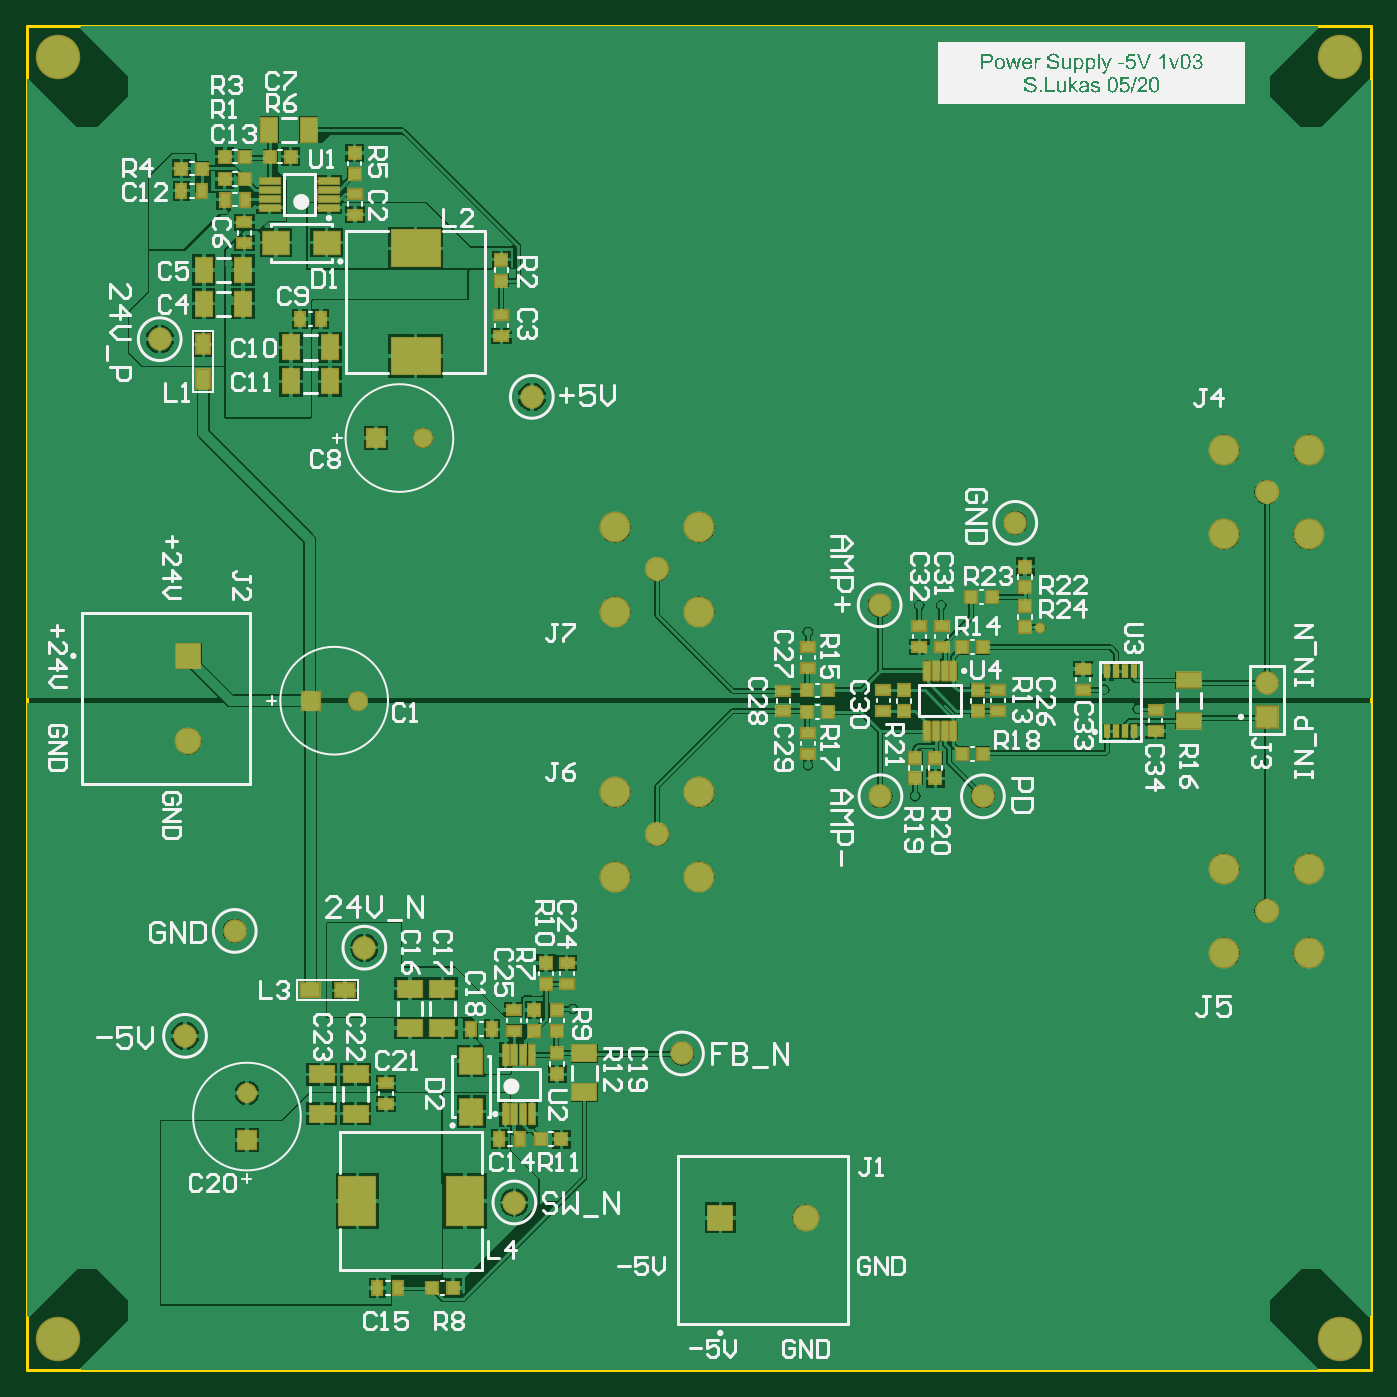
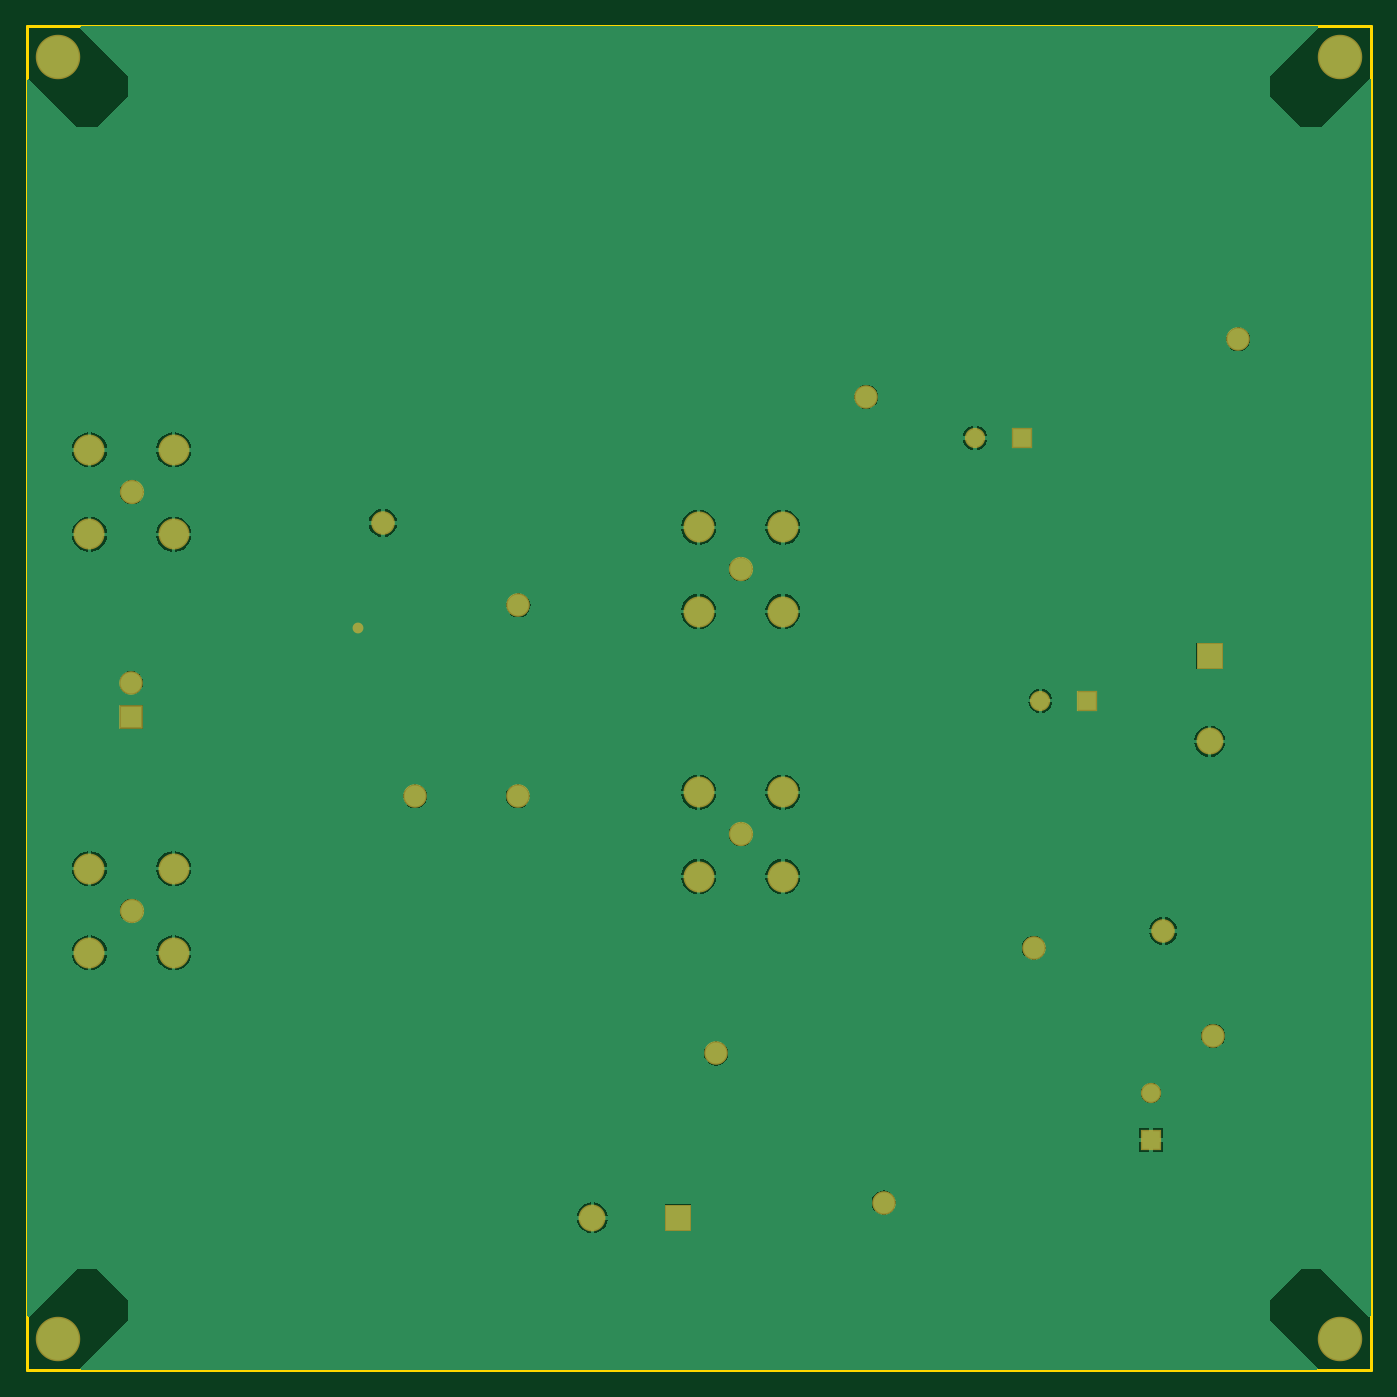
Circuit board: 7 layer files. Board 99.8 x 99.8 mm.
- bottom_copper: PowerManagement_neg5V.GBL (26224 bytes)
- bottom_mask: PowerManagement_neg5V.GBS (1454 bytes)
- outline: PowerManagement_neg5V.GM1 (242 bytes)
- top_copper: PowerManagement_neg5V.GTL (67589 bytes)
- top_silk: PowerManagement_neg5V.GTO (124573 bytes)
- paste: PowerManagement_neg5V.GTP (4089 bytes)
- top_mask: PowerManagement_neg5V.GTS (5390 bytes)

=== bottom_copper: PowerManagement_neg5V.GBL (26224 bytes, source omitted) ===
=== bottom_mask: PowerManagement_neg5V.GBS ===
G04*
G04 #@! TF.GenerationSoftware,Altium Limited,Altium Designer,19.1.9 (167)*
G04*
G04 Layer_Color=16711935*
%FSLAX25Y25*%
%MOIN*%
G70*
G01*
G75*
%ADD50C,0.09068*%
%ADD51C,0.07099*%
%ADD52C,0.06902*%
%ADD53C,0.13005*%
%ADD54R,0.06902X0.06902*%
%ADD55R,0.07887X0.07887*%
%ADD56C,0.07887*%
%ADD57R,0.07887X0.07887*%
%ADD58R,0.05918X0.05918*%
%ADD59C,0.05918*%
%ADD60R,0.05918X0.05918*%
%ADD61C,0.03166*%
D50*
X374747Y146600D02*
D03*
X350102D02*
D03*
Y121954D02*
D03*
X374747D02*
D03*
Y269023D02*
D03*
X350102D02*
D03*
Y244377D02*
D03*
X374747D02*
D03*
X196623Y246423D02*
D03*
X171977D02*
D03*
Y221777D02*
D03*
X196623D02*
D03*
Y168923D02*
D03*
X171977D02*
D03*
Y144277D02*
D03*
X196623D02*
D03*
D51*
X362424Y134277D02*
D03*
Y256700D02*
D03*
X184300Y234100D02*
D03*
Y156600D02*
D03*
D52*
X288958Y247701D02*
D03*
X279498Y167735D02*
D03*
X249544Y167752D02*
D03*
X249300Y223600D02*
D03*
X46200Y97700D02*
D03*
X191510Y92551D02*
D03*
X98640Y123476D02*
D03*
X142500Y48970D02*
D03*
X60741Y128380D02*
D03*
X147601Y284533D02*
D03*
X38800Y301400D02*
D03*
X362523Y200955D02*
D03*
D53*
X383800Y9200D02*
D03*
Y383800D02*
D03*
X9200Y9200D02*
D03*
Y383800D02*
D03*
D54*
X362523Y190955D02*
D03*
D55*
X47200Y208800D02*
D03*
D56*
Y183800D02*
D03*
X227700Y44500D02*
D03*
D57*
X202700D02*
D03*
D58*
X64300Y67210D02*
D03*
D59*
Y80990D02*
D03*
X115779Y272500D02*
D03*
X96700Y195700D02*
D03*
D60*
X102000Y272500D02*
D03*
X82920Y195700D02*
D03*
D61*
X296258Y216992D02*
D03*
M02*

=== outline: PowerManagement_neg5V.GM1 ===
G04*
G04 #@! TF.GenerationSoftware,Altium Limited,Altium Designer,19.1.9 (167)*
G04*
G04 Layer_Color=16711935*
%FSLAX25Y25*%
%MOIN*%
G70*
G01*
G75*
%ADD15C,0.01000*%
D15*
X0Y0D02*
X393000D01*
Y393000D01*
X0Y0D02*
Y393000D01*
X393000D01*
M02*

=== top_copper: PowerManagement_neg5V.GTL (67589 bytes, source omitted) ===
=== top_silk: PowerManagement_neg5V.GTO (124573 bytes, source omitted) ===
=== paste: PowerManagement_neg5V.GTP ===
G04*
G04 #@! TF.GenerationSoftware,Altium Limited,Altium Designer,19.1.9 (167)*
G04*
G04 Layer_Color=8421504*
%FSLAX25Y25*%
%MOIN*%
G70*
G01*
G75*
%ADD16R,0.03347X0.03543*%
%ADD17R,0.03543X0.03347*%
G04:AMPARAMS|DCode=18|XSize=17.72mil|YSize=53.15mil|CornerRadius=1.95mil|HoleSize=0mil|Usage=FLASHONLY|Rotation=0.000|XOffset=0mil|YOffset=0mil|HoleType=Round|Shape=RoundedRectangle|*
%AMROUNDEDRECTD18*
21,1,0.01772,0.04925,0,0,0.0*
21,1,0.01382,0.05315,0,0,0.0*
1,1,0.00390,0.00691,-0.02463*
1,1,0.00390,-0.00691,-0.02463*
1,1,0.00390,-0.00691,0.02463*
1,1,0.00390,0.00691,0.02463*
%
%ADD18ROUNDEDRECTD18*%
%ADD19R,0.01772X0.03937*%
%ADD20R,0.01772X0.05709*%
%ADD21R,0.05709X0.01772*%
%ADD22R,0.10630X0.14173*%
%ADD23R,0.05512X0.03937*%
%ADD24R,0.14173X0.10630*%
%ADD25R,0.03937X0.05512*%
%ADD26R,0.06614X0.07559*%
%ADD27R,0.07559X0.06614*%
%ADD28R,0.03937X0.02756*%
%ADD29R,0.07165X0.04764*%
%ADD30R,0.02756X0.03937*%
%ADD31R,0.04764X0.07165*%
%ADD32R,0.07087X0.04331*%
D16*
X282175Y226066D02*
D03*
X276073D02*
D03*
X273449Y180200D02*
D03*
X279551D02*
D03*
X228023Y192406D02*
D03*
X234125D02*
D03*
X228023Y198706D02*
D03*
X234125D02*
D03*
X273449Y211300D02*
D03*
X279551D02*
D03*
X150149Y67500D02*
D03*
X156251D02*
D03*
X124551Y24000D02*
D03*
X118449D02*
D03*
X70949Y354800D02*
D03*
X77051D02*
D03*
X51251Y351300D02*
D03*
X45149D02*
D03*
X57749Y354800D02*
D03*
X63851D02*
D03*
Y348200D02*
D03*
X57749D02*
D03*
D17*
X291868Y217178D02*
D03*
Y223280D02*
D03*
X291868Y228825D02*
D03*
Y234927D02*
D03*
X256423Y192604D02*
D03*
Y198706D02*
D03*
X265600Y179051D02*
D03*
Y172949D02*
D03*
X259750Y179051D02*
D03*
Y172949D02*
D03*
X277923Y192604D02*
D03*
Y198706D02*
D03*
X155000Y86449D02*
D03*
Y92551D02*
D03*
X151700Y112849D02*
D03*
Y118951D02*
D03*
X155000Y99149D02*
D03*
Y105251D02*
D03*
X148300D02*
D03*
Y99149D02*
D03*
X95801Y349749D02*
D03*
Y355851D02*
D03*
X138700Y318549D02*
D03*
Y324651D02*
D03*
D18*
X263184Y186895D02*
D03*
X265743D02*
D03*
X268302D02*
D03*
X263184Y204415D02*
D03*
X265743D02*
D03*
X268302D02*
D03*
X270862D02*
D03*
Y186895D02*
D03*
D19*
X323562Y204413D02*
D03*
X321002D02*
D03*
X318443D02*
D03*
X315884D02*
D03*
X323562Y186697D02*
D03*
X321002D02*
D03*
X318443D02*
D03*
X315884D02*
D03*
D20*
X147639Y92161D02*
D03*
X145080D02*
D03*
X142520D02*
D03*
X139961D02*
D03*
X147639Y74839D02*
D03*
X145080D02*
D03*
X142520D02*
D03*
X139961D02*
D03*
D21*
X70939Y347539D02*
D03*
Y344980D02*
D03*
Y342421D02*
D03*
Y339861D02*
D03*
X88261Y347539D02*
D03*
Y344980D02*
D03*
Y342421D02*
D03*
Y339861D02*
D03*
D22*
X96552Y49400D02*
D03*
X128048D02*
D03*
D23*
X92919Y111000D02*
D03*
X82682D02*
D03*
D24*
X113600Y296504D02*
D03*
Y328000D02*
D03*
D25*
X51556Y299918D02*
D03*
Y289682D02*
D03*
D26*
X129909Y75501D02*
D03*
Y90304D02*
D03*
D27*
X87599Y329609D02*
D03*
X72796D02*
D03*
D28*
X330000Y186849D02*
D03*
Y192951D02*
D03*
X308823Y198901D02*
D03*
Y205004D02*
D03*
X260921Y217551D02*
D03*
Y211449D02*
D03*
X267400Y217551D02*
D03*
Y211449D02*
D03*
X250400Y192649D02*
D03*
Y198751D02*
D03*
X228300Y180049D02*
D03*
Y186151D02*
D03*
X221174Y192555D02*
D03*
Y198658D02*
D03*
X228300Y205300D02*
D03*
Y211402D02*
D03*
X283900Y192649D02*
D03*
Y198751D02*
D03*
X142400Y105256D02*
D03*
Y99154D02*
D03*
X157800Y118951D02*
D03*
Y112849D02*
D03*
X105000Y77749D02*
D03*
Y83851D02*
D03*
X63551Y329449D02*
D03*
Y335551D02*
D03*
X138700Y308467D02*
D03*
Y302365D02*
D03*
X95900Y337849D02*
D03*
Y343951D02*
D03*
D29*
X86200Y86409D02*
D03*
Y74991D02*
D03*
X96050Y86409D02*
D03*
Y74991D02*
D03*
X163000Y81191D02*
D03*
Y92609D02*
D03*
X121459Y100048D02*
D03*
Y111466D02*
D03*
X111959Y100048D02*
D03*
Y111466D02*
D03*
D30*
X129807Y99635D02*
D03*
X135910D02*
D03*
X108551Y24000D02*
D03*
X102449D02*
D03*
X144251Y67481D02*
D03*
X138149D02*
D03*
X57749Y342200D02*
D03*
X63851D02*
D03*
X45149Y344800D02*
D03*
X51251D02*
D03*
X85951Y307300D02*
D03*
X79849D02*
D03*
D31*
X77191Y289100D02*
D03*
X88609D02*
D03*
X77191Y299000D02*
D03*
X88609D02*
D03*
X70891Y362600D02*
D03*
X82309D02*
D03*
X63137Y321594D02*
D03*
X51720D02*
D03*
X63137Y311800D02*
D03*
X51720D02*
D03*
D32*
X339700Y189795D02*
D03*
Y201606D02*
D03*
M02*

=== top_mask: PowerManagement_neg5V.GTS ===
G04*
G04 #@! TF.GenerationSoftware,Altium Limited,Altium Designer,19.1.9 (167)*
G04*
G04 Layer_Color=8388736*
%FSLAX25Y25*%
%MOIN*%
G70*
G01*
G75*
%ADD33R,0.04147X0.04343*%
%ADD34R,0.04343X0.04147*%
G04:AMPARAMS|DCode=35|XSize=25.72mil|YSize=61.15mil|CornerRadius=5.95mil|HoleSize=0mil|Usage=FLASHONLY|Rotation=0.000|XOffset=0mil|YOffset=0mil|HoleType=Round|Shape=RoundedRectangle|*
%AMROUNDEDRECTD35*
21,1,0.02572,0.04925,0,0,0.0*
21,1,0.01382,0.06115,0,0,0.0*
1,1,0.01190,0.00691,-0.02463*
1,1,0.01190,-0.00691,-0.02463*
1,1,0.01190,-0.00691,0.02463*
1,1,0.01190,0.00691,0.02463*
%
%ADD35ROUNDEDRECTD35*%
%ADD36R,0.02172X0.04337*%
%ADD37R,0.02572X0.06509*%
%ADD38R,0.06509X0.02572*%
%ADD39R,0.11430X0.14973*%
%ADD40R,0.06312X0.04737*%
%ADD41R,0.14973X0.11430*%
%ADD42R,0.04737X0.06312*%
%ADD43R,0.07414X0.08359*%
%ADD44R,0.08359X0.07414*%
%ADD45R,0.04737X0.03556*%
%ADD46R,0.07965X0.05564*%
%ADD47R,0.03556X0.04737*%
%ADD48R,0.05564X0.07965*%
%ADD49R,0.07887X0.05131*%
%ADD50C,0.09068*%
%ADD51C,0.07099*%
%ADD52C,0.06902*%
%ADD53C,0.13005*%
%ADD54R,0.06902X0.06902*%
%ADD55R,0.07887X0.07887*%
%ADD56C,0.07887*%
%ADD57R,0.07887X0.07887*%
%ADD58R,0.05918X0.05918*%
%ADD59C,0.05918*%
%ADD60R,0.05918X0.05918*%
%ADD61C,0.03166*%
D33*
X282175Y226066D02*
D03*
X276073D02*
D03*
X273449Y180200D02*
D03*
X279551D02*
D03*
X228023Y192406D02*
D03*
X234125D02*
D03*
X228023Y198706D02*
D03*
X234125D02*
D03*
X273449Y211300D02*
D03*
X279551D02*
D03*
X150149Y67500D02*
D03*
X156251D02*
D03*
X124551Y24000D02*
D03*
X118449D02*
D03*
X70949Y354800D02*
D03*
X77051D02*
D03*
X51251Y351300D02*
D03*
X45149D02*
D03*
X57749Y354800D02*
D03*
X63851D02*
D03*
Y348200D02*
D03*
X57749D02*
D03*
D34*
X291868Y217178D02*
D03*
Y223280D02*
D03*
X291868Y228825D02*
D03*
Y234927D02*
D03*
X256423Y192604D02*
D03*
Y198706D02*
D03*
X265600Y179051D02*
D03*
Y172949D02*
D03*
X259750Y179051D02*
D03*
Y172949D02*
D03*
X277923Y192604D02*
D03*
Y198706D02*
D03*
X155000Y86449D02*
D03*
Y92551D02*
D03*
X151700Y112849D02*
D03*
Y118951D02*
D03*
X155000Y99149D02*
D03*
Y105251D02*
D03*
X148300D02*
D03*
Y99149D02*
D03*
X95801Y349749D02*
D03*
Y355851D02*
D03*
X138700Y318549D02*
D03*
Y324651D02*
D03*
D35*
X263184Y186895D02*
D03*
X265743D02*
D03*
X268302D02*
D03*
X263184Y204415D02*
D03*
X265743D02*
D03*
X268302D02*
D03*
X270862D02*
D03*
Y186895D02*
D03*
D36*
X323562Y204413D02*
D03*
X321002D02*
D03*
X318443D02*
D03*
X315884D02*
D03*
X323562Y186697D02*
D03*
X321002D02*
D03*
X318443D02*
D03*
X315884D02*
D03*
D37*
X147639Y92161D02*
D03*
X145080D02*
D03*
X142520D02*
D03*
X139961D02*
D03*
X147639Y74839D02*
D03*
X145080D02*
D03*
X142520D02*
D03*
X139961D02*
D03*
D38*
X70939Y347539D02*
D03*
Y344980D02*
D03*
Y342421D02*
D03*
Y339861D02*
D03*
X88261Y347539D02*
D03*
Y344980D02*
D03*
Y342421D02*
D03*
Y339861D02*
D03*
D39*
X96552Y49400D02*
D03*
X128048D02*
D03*
D40*
X92919Y111000D02*
D03*
X82682D02*
D03*
D41*
X113600Y296504D02*
D03*
Y328000D02*
D03*
D42*
X51556Y299918D02*
D03*
Y289682D02*
D03*
D43*
X129909Y75501D02*
D03*
Y90304D02*
D03*
D44*
X87599Y329609D02*
D03*
X72796D02*
D03*
D45*
X330000Y186849D02*
D03*
Y192951D02*
D03*
X308823Y198901D02*
D03*
Y205004D02*
D03*
X260921Y217551D02*
D03*
Y211449D02*
D03*
X267400Y217551D02*
D03*
Y211449D02*
D03*
X250400Y192649D02*
D03*
Y198751D02*
D03*
X228300Y180049D02*
D03*
Y186151D02*
D03*
X221174Y192555D02*
D03*
Y198658D02*
D03*
X228300Y205300D02*
D03*
Y211402D02*
D03*
X283900Y192649D02*
D03*
Y198751D02*
D03*
X142400Y105256D02*
D03*
Y99154D02*
D03*
X157800Y118951D02*
D03*
Y112849D02*
D03*
X105000Y77749D02*
D03*
Y83851D02*
D03*
X63551Y329449D02*
D03*
Y335551D02*
D03*
X138700Y308467D02*
D03*
Y302365D02*
D03*
X95900Y337849D02*
D03*
Y343951D02*
D03*
D46*
X86200Y86409D02*
D03*
Y74991D02*
D03*
X96050Y86409D02*
D03*
Y74991D02*
D03*
X163000Y81191D02*
D03*
Y92609D02*
D03*
X121459Y100048D02*
D03*
Y111466D02*
D03*
X111959Y100048D02*
D03*
Y111466D02*
D03*
D47*
X129807Y99635D02*
D03*
X135910D02*
D03*
X108551Y24000D02*
D03*
X102449D02*
D03*
X144251Y67481D02*
D03*
X138149D02*
D03*
X57749Y342200D02*
D03*
X63851D02*
D03*
X45149Y344800D02*
D03*
X51251D02*
D03*
X85951Y307300D02*
D03*
X79849D02*
D03*
D48*
X77191Y289100D02*
D03*
X88609D02*
D03*
X77191Y299000D02*
D03*
X88609D02*
D03*
X70891Y362600D02*
D03*
X82309D02*
D03*
X63137Y321594D02*
D03*
X51720D02*
D03*
X63137Y311800D02*
D03*
X51720D02*
D03*
D49*
X339700Y189795D02*
D03*
Y201606D02*
D03*
D50*
X374747Y146600D02*
D03*
X350102D02*
D03*
Y121954D02*
D03*
X374747D02*
D03*
Y269023D02*
D03*
X350102D02*
D03*
Y244377D02*
D03*
X374747D02*
D03*
X196623Y246423D02*
D03*
X171977D02*
D03*
Y221777D02*
D03*
X196623D02*
D03*
Y168923D02*
D03*
X171977D02*
D03*
Y144277D02*
D03*
X196623D02*
D03*
D51*
X362424Y134277D02*
D03*
Y256700D02*
D03*
X184300Y234100D02*
D03*
Y156600D02*
D03*
D52*
X288958Y247701D02*
D03*
X279498Y167735D02*
D03*
X249544Y167752D02*
D03*
X249300Y223600D02*
D03*
X46200Y97700D02*
D03*
X191510Y92551D02*
D03*
X98640Y123476D02*
D03*
X142500Y48970D02*
D03*
X60741Y128380D02*
D03*
X147601Y284533D02*
D03*
X38800Y301400D02*
D03*
X362523Y200955D02*
D03*
D53*
X383800Y9200D02*
D03*
Y383800D02*
D03*
X9200Y9200D02*
D03*
Y383800D02*
D03*
D54*
X362523Y190955D02*
D03*
D55*
X47200Y208800D02*
D03*
D56*
Y183800D02*
D03*
X227700Y44500D02*
D03*
D57*
X202700D02*
D03*
D58*
X64300Y67210D02*
D03*
D59*
Y80990D02*
D03*
X115779Y272500D02*
D03*
X96700Y195700D02*
D03*
D60*
X102000Y272500D02*
D03*
X82920Y195700D02*
D03*
D61*
X296258Y216992D02*
D03*
M02*
